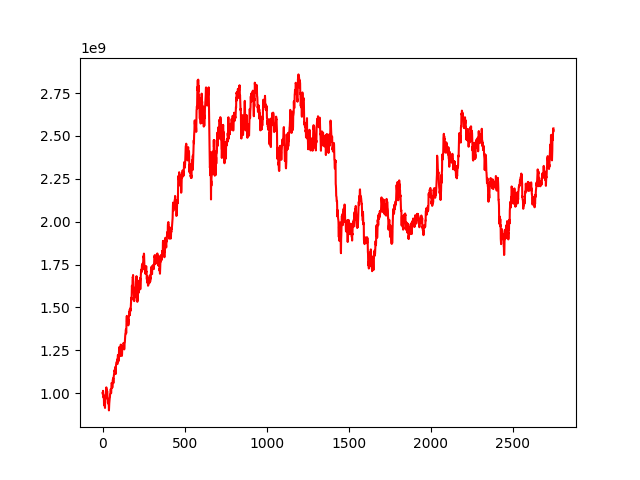

Source data for this figure (header and first rows):
, 0
0, 1000000000
1, 1000143752
2, 1003670946
3, 1014180056
4, 1001477985
5, 990733037
6, 976492611
7, 972674433
8, 987377472
9, 933329010
10, 948084926
11, 966882927
12, 945997201
13, 925473303
14, 929307341
15, 914265806
16, 967125161
17, 979974692
18, 970386310
19, 969176482
20, 976018805
21, 1004250960
22, 1002692992
23, 1034244420
24, 1024608321
25, 1021825514
26, 1005848266
27, 998269050
28, 1013110032
29, 1001622881
30, 974456917
31, 964524857
32, 962520631
33, 942453769
34, 966938856
35, 940114092
36, 944874409
37, 940232434
38, 928944384
39, 899956978
40, 923615174
41, 941368240
42, 953110700
43, 959081944
44, 973872902
45, 975242499
46, 996465170
47, 998023693
48, 1000393096
49, 1009917296
50, 1023945895
51, 1015478262
52, 999771719
53, 1010800978
54, 1036387698
55, 1059462835
56, 1057655786
57, 1059829953
58, 1057099917
59, 1032108721
... 2,689 more rows
